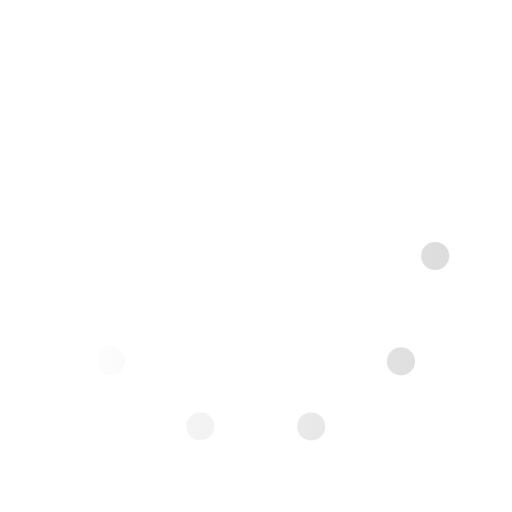
t = 0.00 s
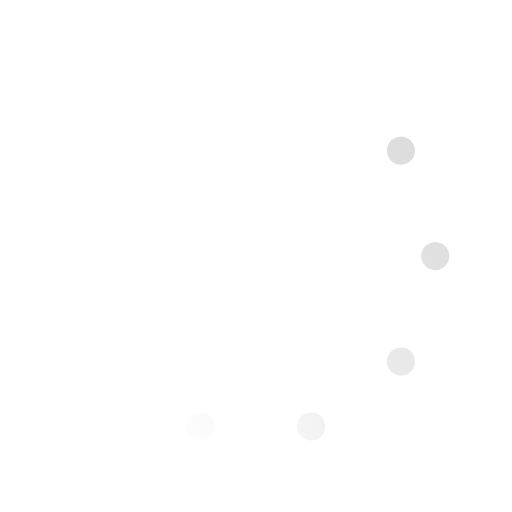
t = 0.33 s
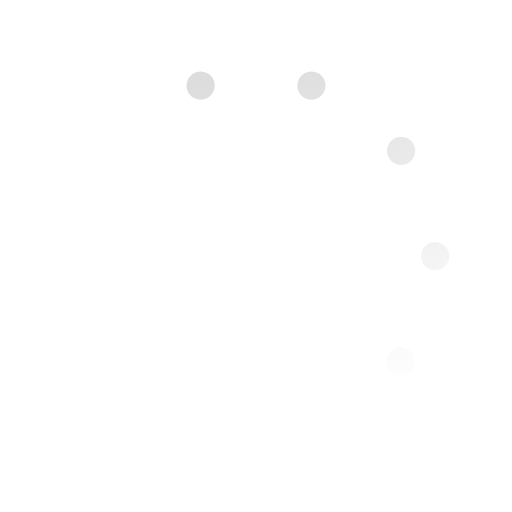
t = 0.67 s
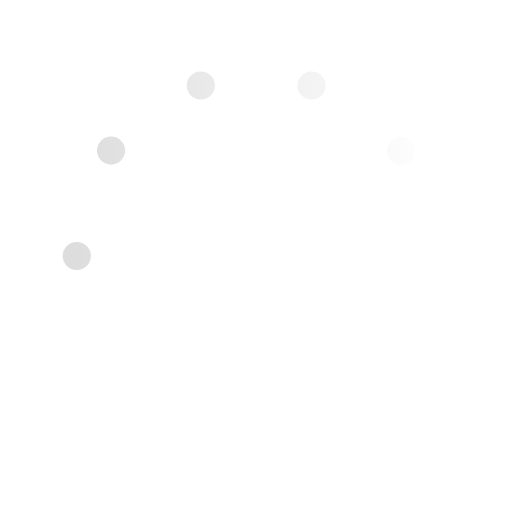
t = 1.00 s
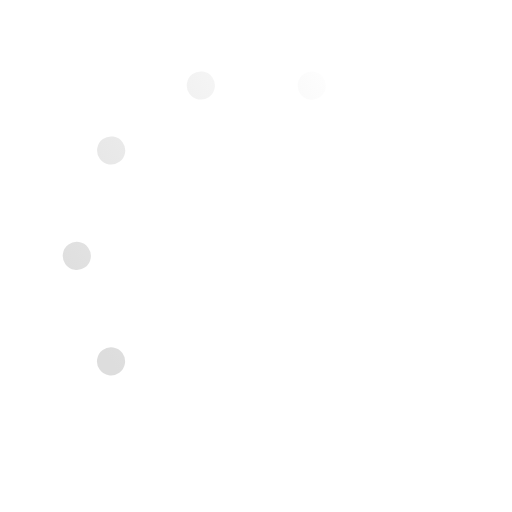
t = 1.33 s
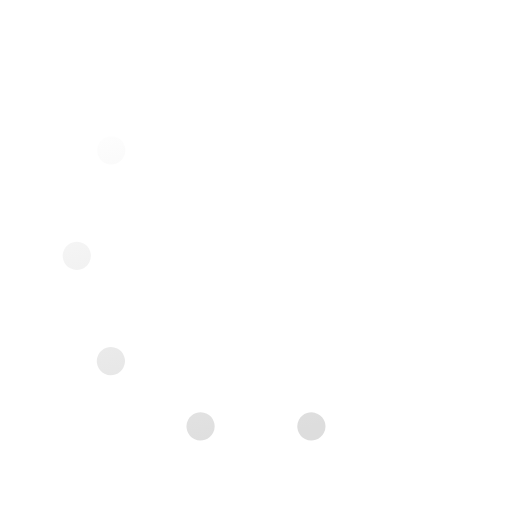
t = 1.67 s

The animated SVG that drew these frames (rendered in a browser with its animation timeline set to each time). Animation: 1 SMIL element (animateTransform=1); one cycle of 2.00 s, repeats indefinitely.

<svg xmlns='http://www.w3.org/2000/svg' viewBox='0 0 200 200'><linearGradient id='a12'><stop offset='0' stop-color='#DDDDDD' stop-opacity='0'></stop><stop offset='1' stop-color='#DDDDDD'></stop></linearGradient><circle fill='none' stroke='url(#a12)' stroke-width='11' stroke-linecap='round' stroke-dasharray='0 44 0 44 0 44 0 44 0 360' cx='100' cy='100' r='70' transform-origin='center'><animateTransform type='rotate' attributeName='transform' calcMode='discrete' dur='2' values='360;324;288;252;216;180;144;108;72;36' repeatCount='indefinite'></animateTransform></circle></svg>
